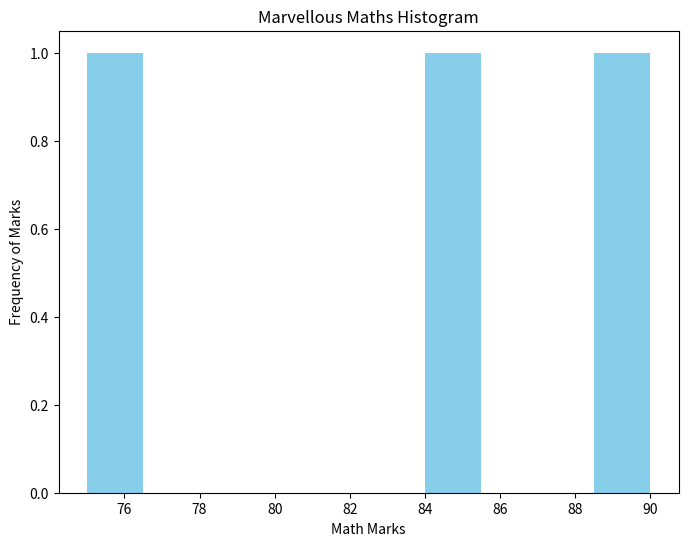

This chart was generated by the following Python code:
'''
    Q8. Plot a histogram of math marks.

'''

import pandas as pd
import numpy as np
import matplotlib.pyplot as plt

def main():
    data = {'Name' : ['Amit', 'Sagar', 'Pooja'], 'Math' : [85,90,75], 'Science' : [92,88,80], 'English' : [75,80,82]}

    df = pd.DataFrame(data)     # dataframe 'df' created
    
    df['Total'] = df['Math'] + df['Science'] + df['English']

    df.insert(0, 'Gender', ['Male', 'Male', 'Female'])
       
    # One Hot Encoding on Gender Column
    df = pd.get_dummies(df, columns=['Gender'], dtype=int, drop_first=True)

    # print("\nData Frame after One-Hot-Encoding : ")
    print(df)

    # Grouping
    grouped_data = df.groupby(['Gender_Male'])['Total'].mean()
    
    CntPass = 0

    df['Status'] = 'Fail'
    for i in range(len(df)):
        if(df.at[i, 'Total'] >= 250):
            df.at[i, 'Status'] = 'Pass'
            CntPass += 1

    print("Total Students who passed : ", CntPass)

    # historgram of math marks
    plt.figure(figsize=(8,6))
    plt.hist(df['Math'], bins= 10, color='skyblue')
    plt.xlabel('Math Marks')
    plt.ylabel('Frequency of Marks')
    plt.title("Marvellous Maths Histogram")
    plt.show()

if __name__ == "__main__":
    main()
